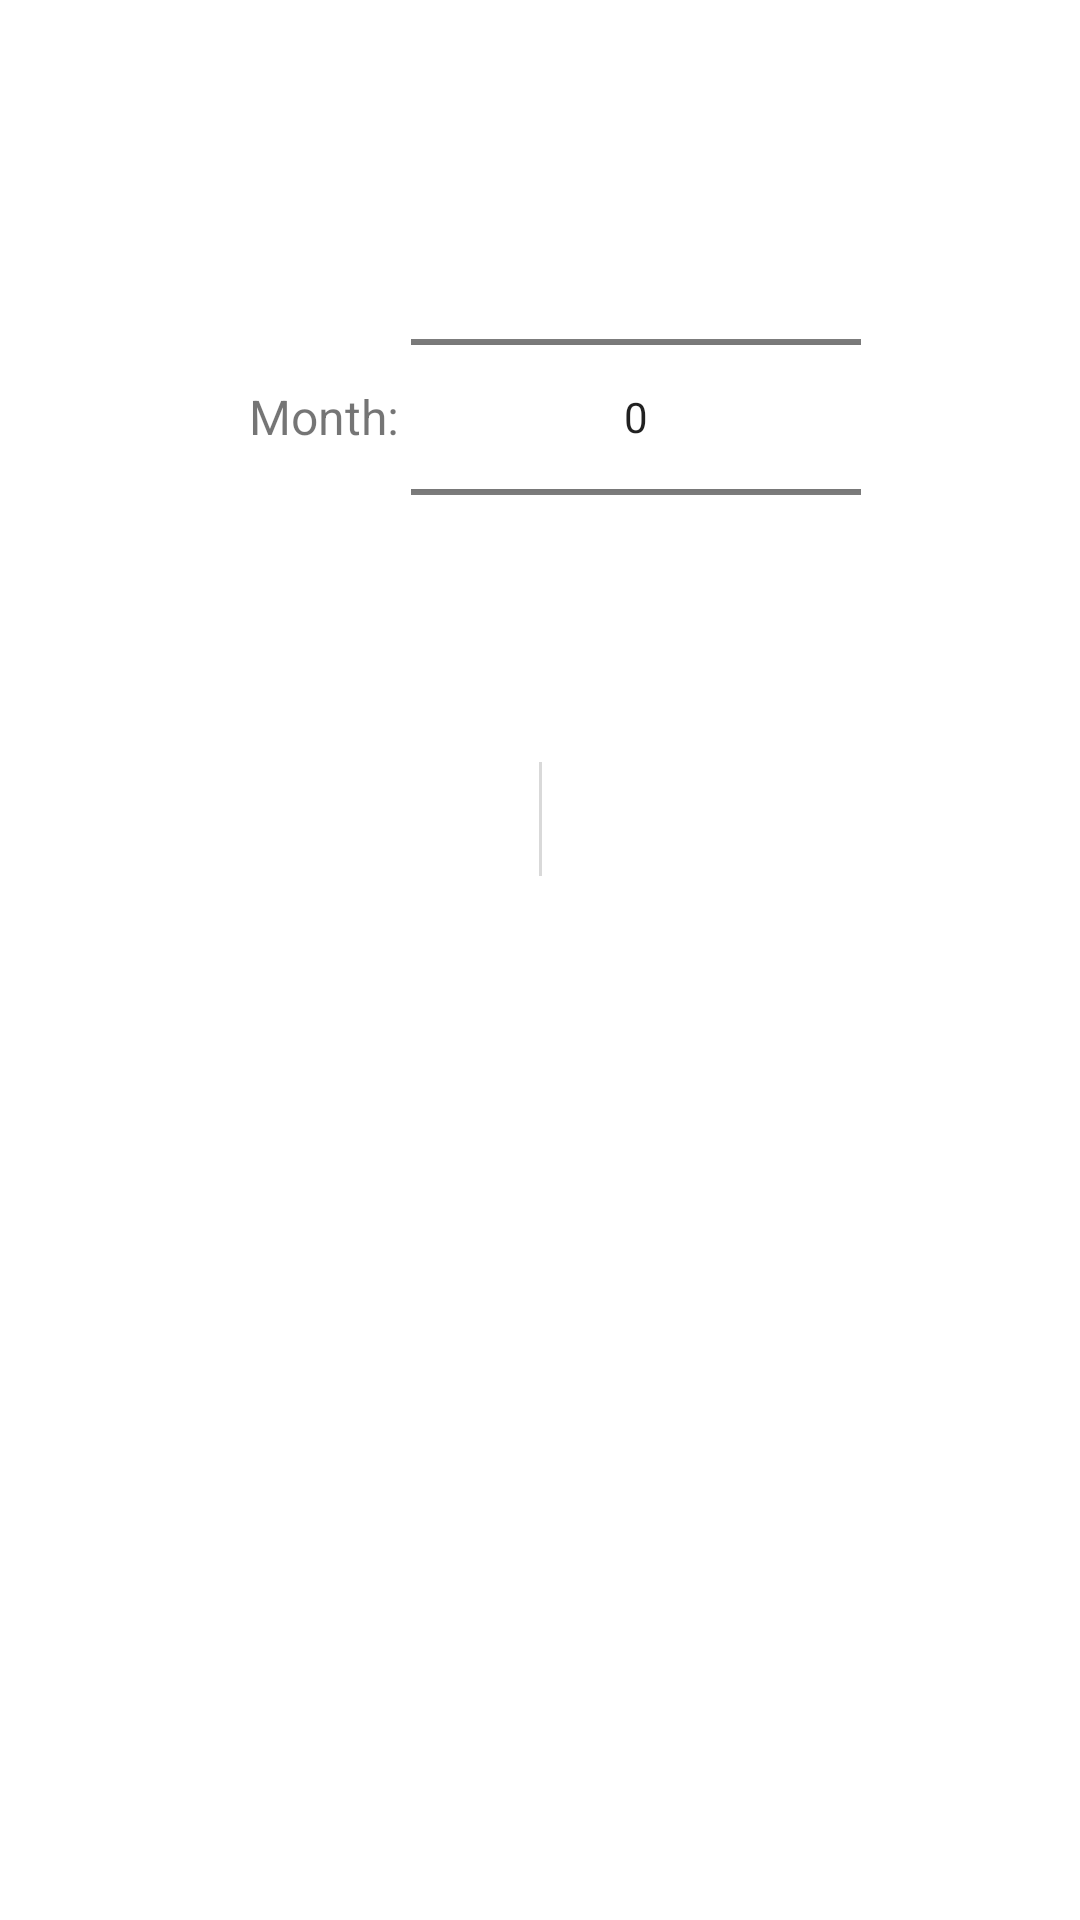

This screen was rendered from an Android layout file. Write that file and the resources it references.
<!-- AndroidManifest.xml: application theme Theme.HabitpadDoctor -->
<!-- res/layout/month_select_dialog.xml -->
<?xml version="1.0" encoding="utf-8"?>
<LinearLayout xmlns:android="http://schemas.android.com/apk/res/android"
    xmlns:tools="http://schemas.android.com/tools"
    android:layout_width="match_parent"
    android:layout_height="match_parent"
    android:orientation="vertical"
    android:paddingLeft="16dp"
    android:paddingRight="16dp"
    android:paddingBottom="16dp">

    <TextView
        android:id="@+id/month_select_tv"
        android:layout_width="match_parent"
        android:layout_height="wrap_content"
        android:layout_marginTop="20dp"/>

    <LinearLayout
        android:layout_width="match_parent"
        android:layout_height="wrap_content"
        android:layout_marginTop="10dp"
        android:gravity="center"
        android:orientation="horizontal">

        <TextView
            android:layout_width="wrap_content"
            android:layout_height="wrap_content"
            android:layout_gravity="center"
            android:layout_marginLeft="10dp"
            android:text="Month: "
            android:textSize="16sp"/>

        <NumberPicker
            android:id="@+id/month_select_numberPicker"
            android:layout_width="150dp"
            android:layout_height="wrap_content"
            android:layout_alignParentTop="true"
            android:layout_centerHorizontal="true" />



    </LinearLayout>

    <LinearLayout
        android:layout_width="match_parent"
        android:layout_height="wrap_content"
        android:layout_marginTop="20dp"
        android:orientation="horizontal">

        <Button
            android:id="@+id/months_select_cancel_button"
            android:layout_width="match_parent"
            android:layout_height="wrap_content"
            android:layout_marginLeft="10dp"
            android:layout_marginRight="10dp"
            android:layout_weight="1"
            android:background="@null"
            android:text="@android:string/cancel"
            android:textAllCaps="false"
            android:textColor="@color/white"
            android:textSize="16sp" />

        <View
            android:id="@+id/view"
            android:layout_width="1dp"
            android:layout_height="match_parent"
            android:layout_marginTop="5dp"
            android:layout_marginBottom="5dp"
            android:alpha="0.3"
            android:background="@color/IconColor" />

        <Button
            android:id="@+id/months_select_confirm_button"
            android:layout_width="match_parent"
            android:layout_height="wrap_content"
            android:layout_marginLeft="10dp"
            android:layout_marginRight="10dp"
            android:layout_weight="1"
            android:background="@null"
            android:text="Confirm"
            android:textColor="@color/white"
            android:textAllCaps="false"
            android:textSize="16sp" />
    </LinearLayout>



</LinearLayout>
<!-- resources referenced by this layout -->
<resources>
  <color name="IconColor">#838383</color>
  <color name="white">#FFFFFFFF</color>
  <style name="Theme.HabitpadDoctor" parent="Theme.MaterialComponents.DayNight.DarkActionBar">
          
          <item name="colorPrimary">@color/purple_500</item>
          <item name="colorPrimaryVariant">@color/purple_700</item>
          <item name="colorOnPrimary">@color/white</item>
          
          <item name="colorSecondary">@color/teal_200</item>
          <item name="colorSecondaryVariant">@color/teal_700</item>
          <item name="colorOnSecondary">@color/black</item>
          
          <item name="android:statusBarColor" tools:targetApi="l">?attr/colorPrimaryVariant</item>
          
      </style>
  <color name="purple_500">#FF6200EE</color>
  <color name="purple_700">#FF3700B3</color>
  <color name="teal_200">#FF03DAC5</color>
  <color name="teal_700">#FF018786</color>
  <color name="black">#FF000000</color>
</resources>
